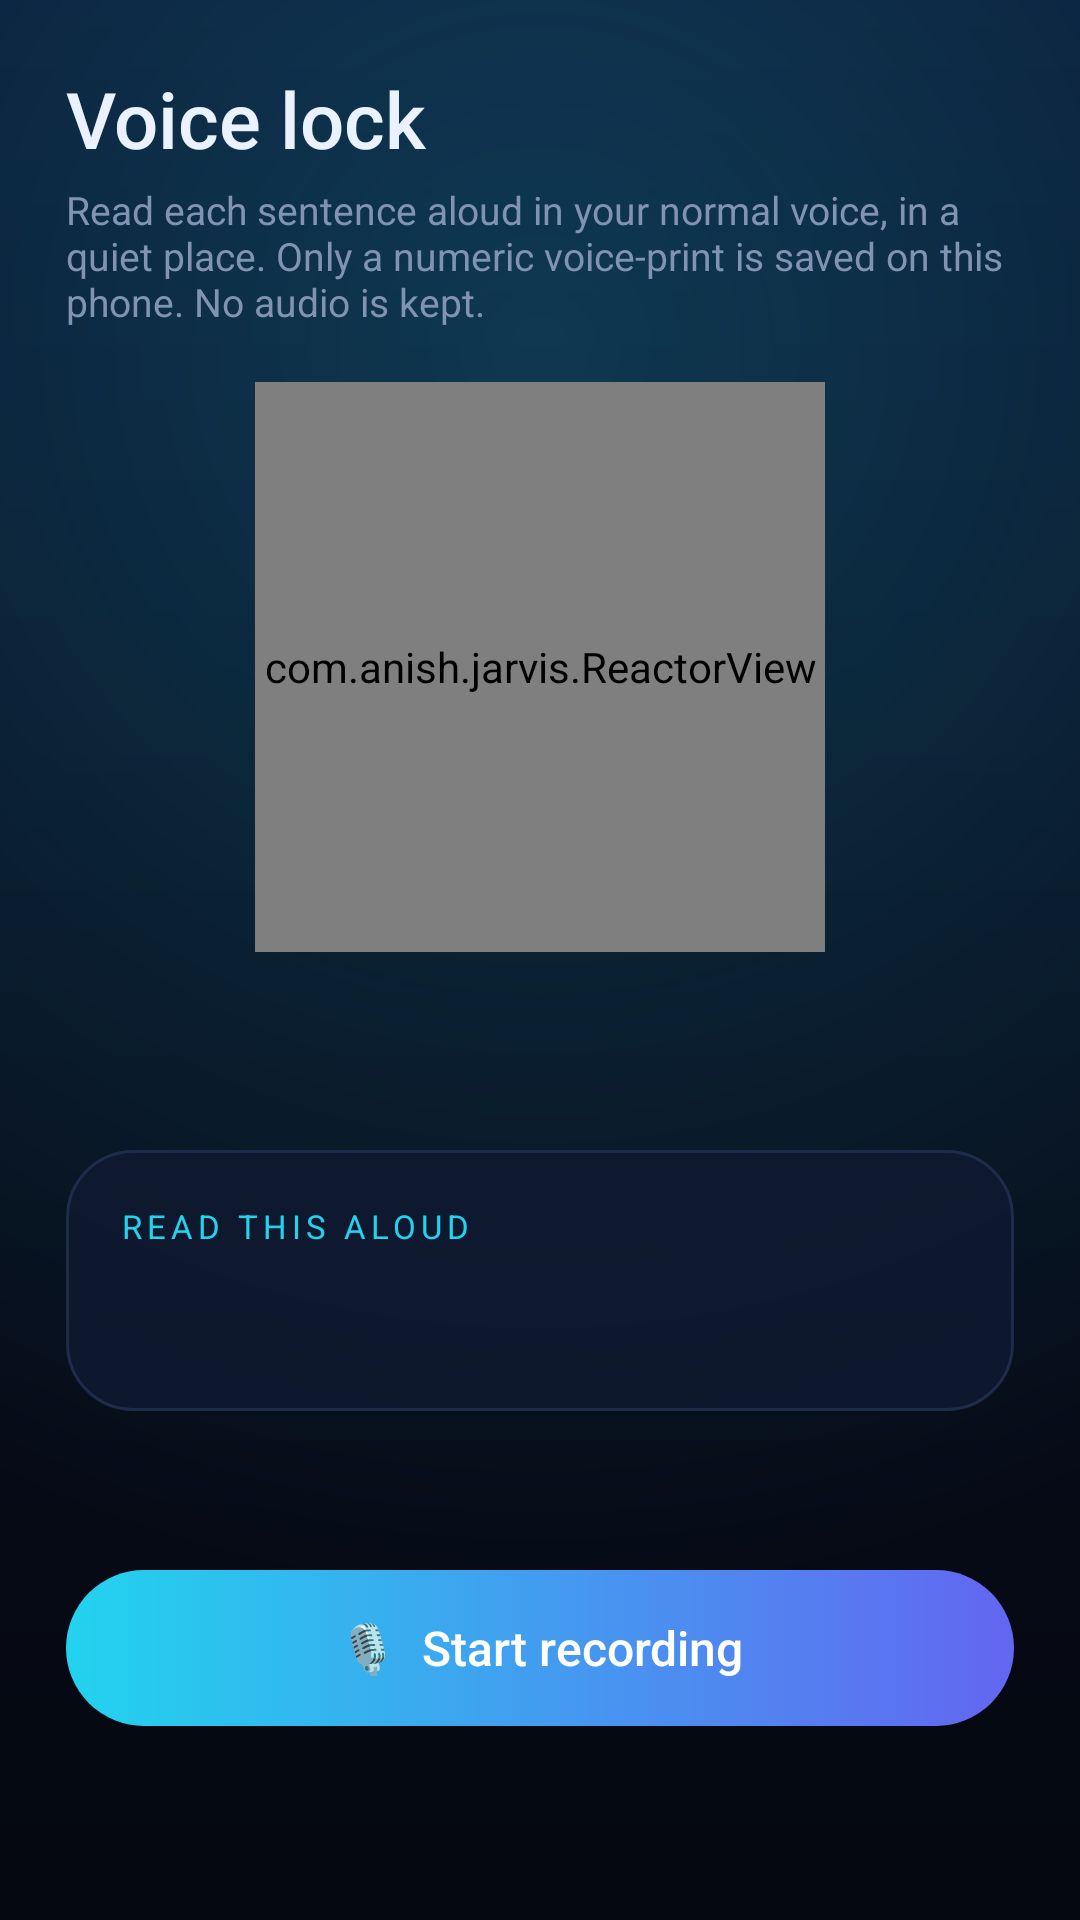

This screen was rendered from an Android layout file. Write that file and the resources it references.
<!-- AndroidManifest.xml: application theme Theme.Jarvis -->
<!-- res/layout/activity_enroll.xml -->
<?xml version="1.0" encoding="utf-8"?>
<ScrollView xmlns:android="http://schemas.android.com/apk/res/android"
    android:layout_width="match_parent"
    android:layout_height="match_parent"
    android:fillViewport="true">

    <LinearLayout
        android:layout_width="match_parent"
        android:layout_height="wrap_content"
        android:gravity="center_horizontal"
        android:orientation="vertical"
        android:padding="22dp">

        <TextView
            android:layout_width="match_parent"
            android:layout_height="wrap_content"
            android:fontFamily="sans-serif-medium"
            android:text="Voice lock"
            android:textColor="@color/text"
            android:textSize="26sp" />

        <TextView
            android:layout_width="match_parent"
            android:layout_height="wrap_content"
            android:layout_marginTop="4dp"
            android:text="Read each sentence aloud in your normal voice, in a quiet place. Only a numeric voice-print is saved on this phone. No audio is kept."
            android:textColor="@color/muted"
            android:textSize="13sp" />

        <com.anish.jarvis.ReactorView
            android:id="@+id/enrollOrb"
            android:layout_width="190dp"
            android:layout_height="190dp"
            android:layout_marginTop="18dp" />

        <TextView
            android:id="@+id/tvDots"
            android:layout_width="wrap_content"
            android:layout_height="wrap_content"
            android:layout_marginTop="8dp"
            android:letterSpacing="0.4"
            android:textColor="@color/accent"
            android:textSize="18sp" />

        <TextView
            android:id="@+id/tvProgress"
            android:layout_width="wrap_content"
            android:layout_height="wrap_content"
            android:layout_marginTop="2dp"
            android:textColor="@color/muted"
            android:textSize="13sp" />

        <LinearLayout
            style="@style/Card"
            android:layout_marginTop="14dp">

            <TextView
                android:layout_width="wrap_content"
                android:layout_height="wrap_content"
                android:text="READ THIS ALOUD"
                android:letterSpacing="0.15"
                android:textColor="@color/accent"
                android:textSize="11sp" />

            <TextView
                android:id="@+id/tvPhrase"
                android:layout_width="match_parent"
                android:layout_height="wrap_content"
                android:layout_marginTop="8dp"
                android:fontFamily="sans-serif-medium"
                android:lineSpacingExtra="4dp"
                android:textColor="@color/text"
                android:textSize="21sp" />
        </LinearLayout>

        <TextView
            android:id="@+id/tvEnrollStatus"
            android:layout_width="match_parent"
            android:layout_height="wrap_content"
            android:layout_marginTop="14dp"
            android:gravity="center"
            android:textColor="@color/text"
            android:textSize="14sp" />

        <Button
            android:id="@+id/btnEnrollStart"
            style="@style/PrimaryBtn"
            android:layout_marginTop="20dp"
            android:text="🎙  Start recording" />
    </LinearLayout>
</ScrollView>
<!-- resources referenced by this layout -->
<resources>
  <color name="accent">#22D3EE</color>
  <color name="muted">#8193B2</color>
  <color name="text">#EAF2FF</color>
  <style name="Card">
          <item name="android:layout_width">match_parent</item>
          <item name="android:layout_height">wrap_content</item>
          <item name="android:layout_marginTop">16dp</item>
          <item name="android:background">@drawable/card</item>
          <item name="android:orientation">vertical</item>
          <item name="android:padding">18dp</item>
      </style>
  <style name="PrimaryBtn">
          <item name="android:layout_width">match_parent</item>
          <item name="android:layout_height">52dp</item>
          <item name="android:layout_marginTop">16dp</item>
          <item name="android:background">@drawable/btn_primary</item>
          <item name="android:textAllCaps">false</item>
          <item name="android:textColor">#FFFFFF</item>
          <item name="android:textSize">16sp</item>
          <item name="android:fontFamily">sans-serif-medium</item>
          <item name="android:stateListAnimator">@null</item>
      </style>
  <style name="Theme.Jarvis" parent="@android:style/Theme.Material.NoActionBar">
          <item name="android:colorPrimary">@color/bg</item>
          <item name="android:colorPrimaryDark">@color/bg</item>
          <item name="android:colorAccent">@color/accent</item>
          <item name="android:colorControlActivated">@color/accent</item>
          <item name="android:windowBackground">@drawable/bg_gradient</item>
          <item name="android:statusBarColor">#0A1430</item>
          <item name="android:navigationBarColor">@color/bg</item>
          <item name="android:textColorPrimary">@color/text</item>
          <item name="android:textColorSecondary">@color/muted</item>
          <item name="android:textColorHint">#5B6B8A</item>
      </style>
  <!-- drawable card (drawable) -->
  <?xml version="1.0" encoding="utf-8"?>
  <shape xmlns:android="http://schemas.android.com/apk/res/android">
      <solid android:color="#CC101A31" />
      <corners android:radius="22dp" />
      <stroke android:width="1dp" android:color="@color/card_stroke" />
  </shape>
  <!-- drawable btn_primary (drawable) -->
  <?xml version="1.0" encoding="utf-8"?>
  <selector xmlns:android="http://schemas.android.com/apk/res/android">
      <item android:state_pressed="true">
          <shape><corners android:radius="28dp" /><gradient android:angle="0" android:startColor="#0EA5C4" android:endColor="#4F46E5" /></shape>
      </item>
      <item>
          <shape><corners android:radius="28dp" /><gradient android:angle="0" android:startColor="#22D3EE" android:endColor="#6366F1" /></shape>
      </item>
  </selector>
  <color name="bg">#060B18</color>
  <!-- drawable bg_gradient (drawable) -->
  <?xml version="1.0" encoding="utf-8"?>
  <layer-list xmlns:android="http://schemas.android.com/apk/res/android">
      <item>
          <shape><gradient android:angle="270" android:startColor="#0A1430" android:centerColor="#070D1E" android:endColor="#05080F" /></shape>
      </item>
      <item>
          <shape>
              <gradient android:type="radial" android:gradientRadius="420dp" android:centerX="0.5" android:centerY="0.18"
                  android:startColor="#3322D3EE" android:endColor="#0022D3EE" />
          </shape>
      </item>
  </layer-list>
  <color name="card_stroke">#1E2B4A</color>
</resources>
